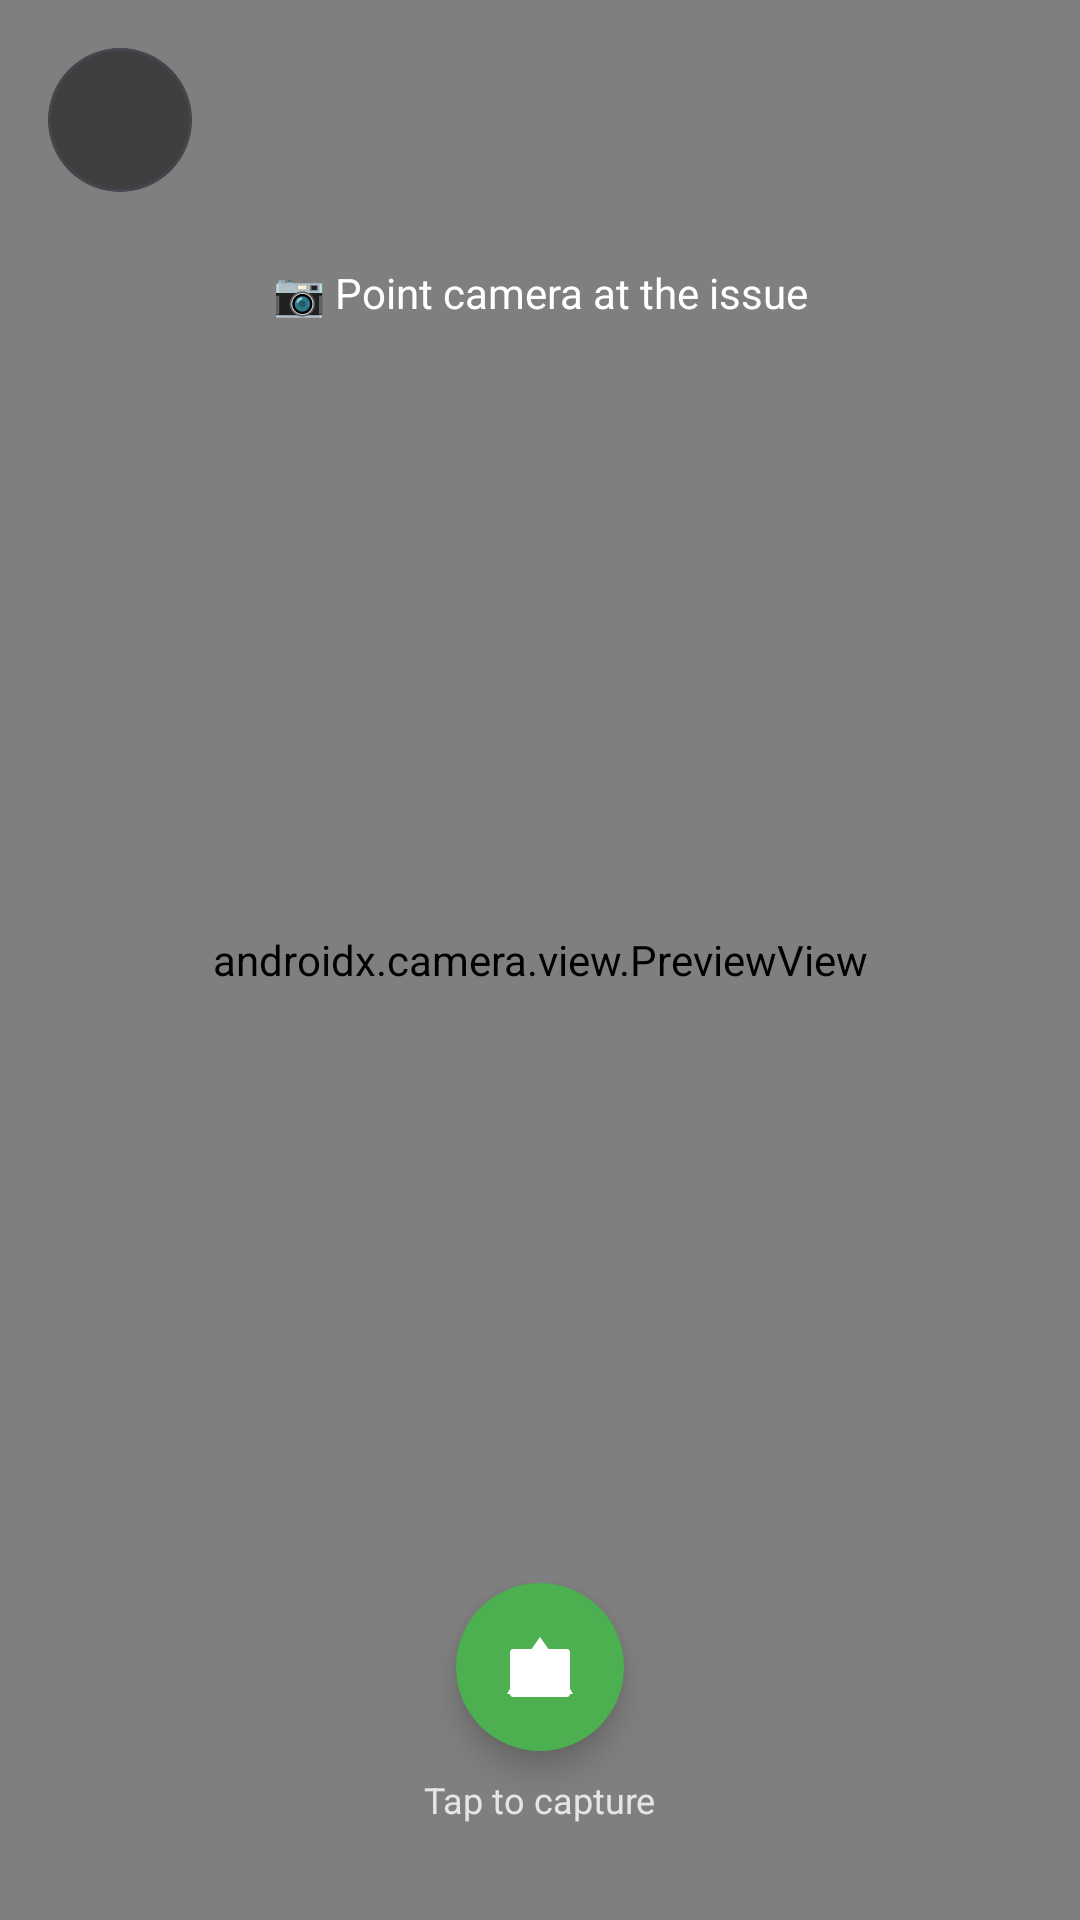

Layout XML and referenced resources for this Android screen:
<!-- AndroidManifest.xml: application theme Theme.NammaRasteReporter -->
<!-- res/layout/fragment_camera.xml -->
<?xml version="1.0" encoding="utf-8"?>
<androidx.constraintlayout.widget.ConstraintLayout xmlns:android="http://schemas.android.com/apk/res/android"
    xmlns:app="http://schemas.android.com/apk/res-auto"
    android:layout_width="match_parent"
    android:layout_height="match_parent"
    android:background="@android:color/black">

    <androidx.camera.view.PreviewView
        android:id="@+id/previewView"
        android:layout_width="0dp"
        android:layout_height="0dp"
        app:layout_constraintBottom_toBottomOf="parent"
        app:layout_constraintEnd_toEndOf="parent"
        app:layout_constraintStart_toStartOf="parent"
        app:layout_constraintTop_toTopOf="parent" />

    
    <com.google.android.material.card.MaterialCardView
        android:id="@+id/topBar"
        android:layout_width="wrap_content"
        android:layout_height="wrap_content"
        android:layout_margin="16dp"
        app:cardBackgroundColor="#80000000"
        app:cardCornerRadius="24dp"
        app:cardElevation="0dp"
        app:layout_constraintStart_toStartOf="parent"
        app:layout_constraintTop_toTopOf="parent">

        <ImageButton
            android:id="@+id/btnBack"
            android:layout_width="48dp"
            android:layout_height="48dp"
            android:background="?attr/selectableItemBackgroundBorderless"
            android:contentDescription="Go back"
            android:src="@drawable/ic_arrow_back"
            app:tint="@android:color/white" />

    </com.google.android.material.card.MaterialCardView>

    
    <TextView
        android:id="@+id/tvCameraHint"
        android:layout_width="wrap_content"
        android:layout_height="wrap_content"
        android:layout_marginTop="16dp"
        android:background="@drawable/bg_camera_hint"
        android:paddingStart="16dp"
        android:paddingTop="8dp"
        android:paddingEnd="16dp"
        android:paddingBottom="8dp"
        android:text="📷 Point camera at the issue"
        android:textColor="@android:color/white"
        android:textSize="14sp"
        app:layout_constraintEnd_toEndOf="parent"
        app:layout_constraintStart_toStartOf="parent"
        app:layout_constraintTop_toBottomOf="@id/topBar" />

    
    <ProgressBar
        android:id="@+id/progressBar"
        android:layout_width="wrap_content"
        android:layout_height="wrap_content"
        android:visibility="gone"
        app:layout_constraintBottom_toBottomOf="parent"
        app:layout_constraintEnd_toEndOf="parent"
        app:layout_constraintStart_toStartOf="parent"
        app:layout_constraintTop_toTopOf="parent" />

    
    <LinearLayout
        android:layout_width="match_parent"
        android:layout_height="wrap_content"
        android:layout_marginBottom="32dp"
        android:gravity="center"
        android:orientation="vertical"
        app:layout_constraintBottom_toBottomOf="parent"
        app:layout_constraintEnd_toEndOf="parent"
        app:layout_constraintStart_toStartOf="parent">

        <com.google.android.material.floatingactionbutton.FloatingActionButton
            android:id="@+id/btnCapture"
            android:layout_width="wrap_content"
            android:layout_height="wrap_content"
            android:contentDescription="Capture photo"
            android:src="@drawable/ic_camera"
            app:backgroundTint="@color/primary"
            app:fabSize="normal"
            app:tint="@android:color/white"
            app:shapeAppearanceOverlay="@style/CircleFab" />

        <TextView
            android:layout_width="wrap_content"
            android:layout_height="wrap_content"
            android:layout_marginTop="8dp"
            android:text="Tap to capture"
            android:textColor="#CCFFFFFF"
            android:textSize="12sp" />

    </LinearLayout>

</androidx.constraintlayout.widget.ConstraintLayout>
<!-- resources referenced by this layout -->
<resources>
  <color name="primary">#FF4CAF50</color>
  <!-- drawable ic_camera (drawable) -->
  <vector xmlns:android="http://schemas.android.com/apk/res/android"
      android:width="24dp"
      android:height="24dp"
      android:viewportWidth="24"
      android:viewportHeight="24">
      <path
          android:fillColor="#FFFFFF"
          android:pathData="M12,15.2l3.2,2.8 -1.2,-3.7L17.2,12H13.4L12,8.2 10.6,12H6.8l3.2,2.3L8.8,18zM12,2L1,21h22L12,2z" />
      <path
          android:fillColor="#FFFFFF"
          android:pathData="M9.17,6L12,2 14.83,6H21c0.55,0 1,0.45 1,1v14c0,0.55 -0.45,1 -1,1H3c-0.55,0 -1,-0.45 -1,-1V7c0,-0.55 0.45,-1 1,-1h6.17zM12,18c2.76,0 5,-2.24 5,-5s-2.24,-5 -5,-5 -5,2.24 -5,5 2.24,5 5,5zM12,16c-1.66,0 -3,-1.34 -3,-3s1.34,-3 3,-3 3,1.34 3,3 -1.34,3 -3,3z" />
  </vector>
  <style name="CircleFab" parent="">
          <item name="cornerSize">50%</item>
      </style>
  <style name="Theme.NammaRasteReporter" parent="Theme.Material3.Dark.NoActionBar">
          <item name="colorPrimary">@color/primary</item>
          <item name="colorPrimaryDark">@color/primary_dark</item>
          <item name="colorAccent">@color/accent</item>
          <item name="colorOnPrimary">@color/white</item>
          <item name="colorSecondary">@color/accent</item>
          <item name="colorOnSecondary">@color/white</item>
          <item name="android:colorBackground">@color/background</item>
          <item name="colorSurface">@color/card_background</item>
          <item name="colorOnSurface">@color/text_primary</item>
          <item name="colorError">@color/error</item>
          <item name="android:statusBarColor">@color/background</item>
          <item name="android:navigationBarColor">@color/card_background</item>
      </style>
  <color name="primary_dark">#FF388E3C</color>
  <color name="accent">#FF2196F3</color>
  <color name="white">#FFFFFFFF</color>
  <color name="background">#FF121212</color>
  <color name="card_background">#FF1E1E2E</color>
  <color name="text_primary">#FFFFFFFF</color>
  <color name="error">#FFEF5350</color>
</resources>
